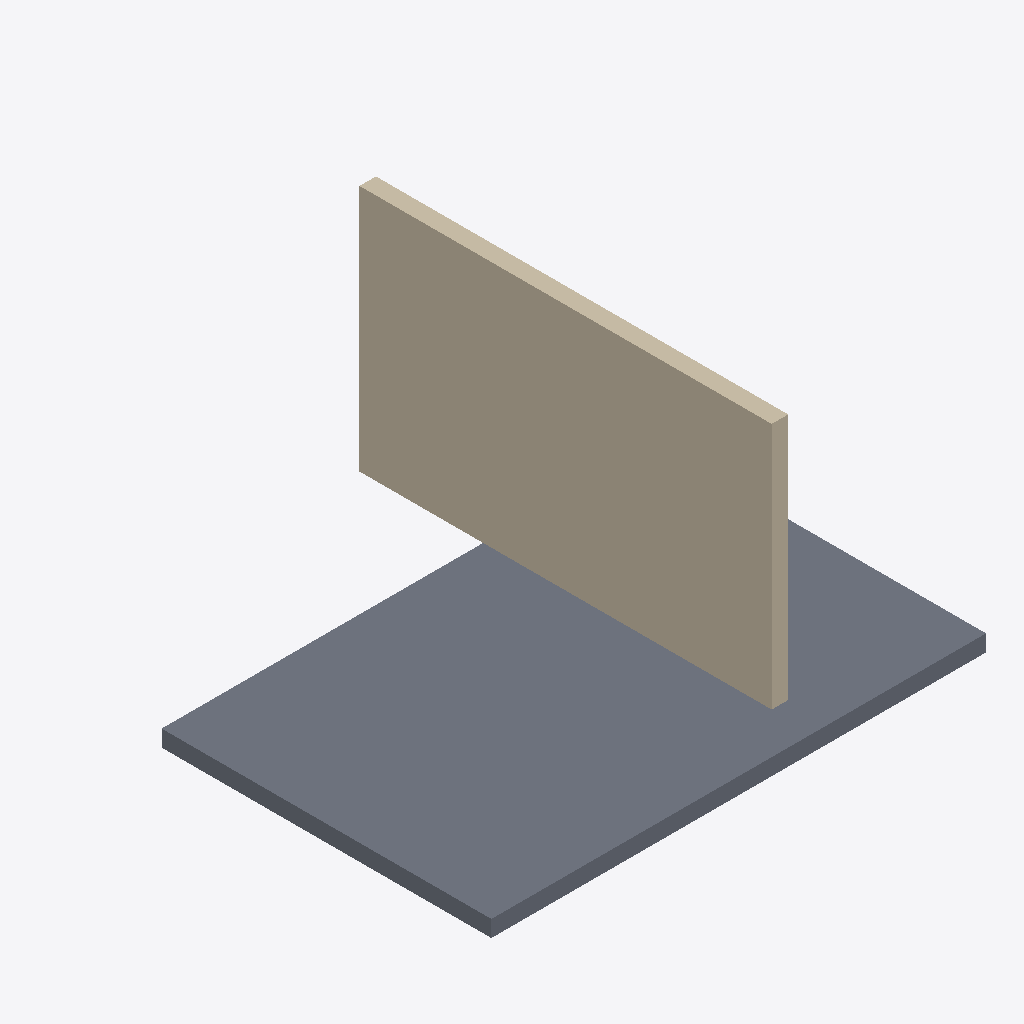
Isometric view of an IFC building model (IFC-SPF (STEP), schema IFC4, length unit metre), seen from the south-west, elements coloured by IFC class: 1 slab (grey), 1 wall (beige).
Extent 6.0 m × 5.5 m × 3.2 m (x, y, z). Storeys (1): RDC - Euroclass Demo at 0.00 m. Elements (2): 1 IfcSlab, 1 IfcWall.

HEADER;
FILE_DESCRIPTION(('Euroclass demo - mur porteur exterieur et dalle classes EUROCLASS (EU-E)'),'2;1');
FILE_NAME('Euroclass_demo.ifc','2026-09-17T18:00:00',('Julien Bouvagnet'),('Archiskill'),'(''Euroclass v0.7'',)','Euroclass engine','https://github.com/bvgnt/archiskill-euroclass');
FILE_SCHEMA(('IFC4'));
ENDSEC;
DATA;
#16=IFCPROJECT('0EUROCLASS000000000001',#5,'Euroclass Demo',$,$,$,$,(#11),#15);
#20=IFCSITE('0EUROCLASS000000000002',#5,'Terrain',$,$,#17,$,$,.ELEMENT.,$,$,0.0,$,$);
#21=IFCBUILDING('0EUROCLASS000000000003',#5,'Batiment Demo',$,$,#18,$,$,.ELEMENT.,$,$,$);
#22=IFCBUILDINGSTOREY('0EUROCLASS000000000004',#5,'RDC - Euroclass Demo',$,$,#19,$,$,.ELEMENT.,0.0);
#43=IFCSLAB('0EUROCLASS000000000009',#5,'Dalle beton arme','EU-E 22 10',$,#39,#42,$,.FLOOR.);
#35=IFCWALL('0EUROCLASS000000000008',#5,'Mur porteur exterieur','EU-E 21 10 05',$,#31,#34,$,.STANDARD.);
ENDSEC;
